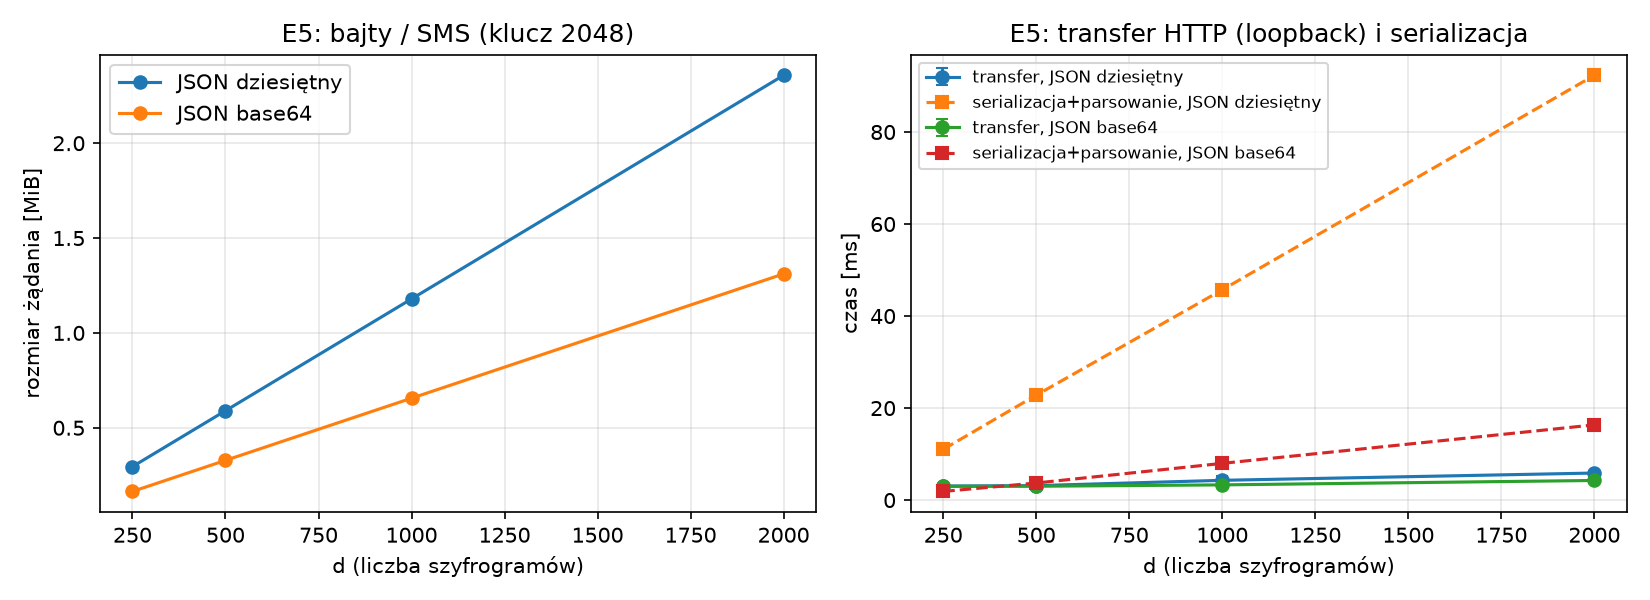

Values plotted in this chart, from the file beside it:
d, encoding, key_bits, n_repeats, request_bytes, bytes_per_ciphertext, response_bytes, serialize_median_s, serialize_q1_s, serialize_q3_s, parse_median_s, parse_q1_s, parse_q3_s, transfer_median_s, transfer_q1_s, transfer_q3_s, server_http_median_s, server_http_q1_s, server_http_q3_s
250, dec, 2048, 10, 309610, 1238, 1259, 0.008271, 0.008045, 0.008546, 0.002762, 0.002738, 0.002822, 0.003054, 0.002888, 0.003209, 0.03282, 0.03216, 0.03387
250, b64, 2048, 10, 172432, 689.7, 1259, 0.001265, 0.001246, 0.001286, 0.0006156, 0.0005541, 0.0007359, 0.002988, 0.00271, 0.003183, 0.03022, 0.02948, 0.03129
500, dec, 2048, 10, 618583, 1237, 1259, 0.01706, 0.0163, 0.01713, 0.005739, 0.005672, 0.006194, 0.00314, 0.002782, 0.003412, 0.05664, 0.05622, 0.05685
500, b64, 2048, 10, 344182, 688.4, 1259, 0.002502, 0.002438, 0.002643, 0.001211, 0.001137, 0.001445, 0.003008, 0.002882, 0.003187, 0.05123, 0.05091, 0.05267
1000, dec, 2048, 10, 1236456, 1236, 1259, 0.03407, 0.03347, 0.03445, 0.01163, 0.01133, 0.01232, 0.004297, 0.003706, 0.005322, 0.1048, 0.103, 0.1063
1000, b64, 2048, 10, 687682, 687.7, 1259, 0.005587, 0.005356, 0.006231, 0.002398, 0.002328, 0.002478, 0.003307, 0.003081, 0.003887, 0.09623, 0.09404, 0.09677
2000, dec, 2048, 10, 2472290, 1236, 1259, 0.06822, 0.06782, 0.06855, 0.02411, 0.0233, 0.02464, 0.005878, 0.005297, 0.006333, 0.2006, 0.2, 0.2032
2000, b64, 2048, 10, 1374682, 687.3, 1259, 0.01153, 0.01103, 0.01201, 0.004822, 0.004767, 0.004877, 0.004264, 0.00379, 0.004957, 0.1826, 0.1806, 0.1836
